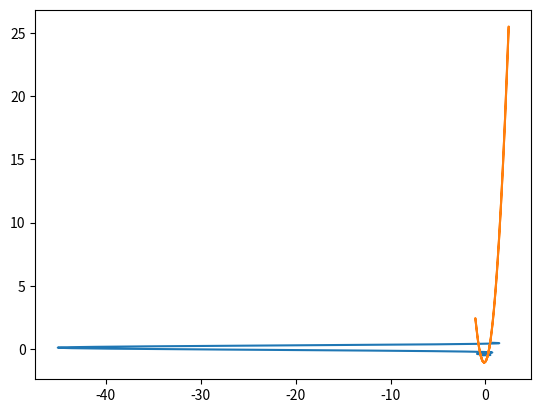

Python code for this plot:
import matplotlib.pyplot as plt
import math
import numpy as np

s = 0.5
x=np.linspace(-s,s,10000)
y = x 

n = 3
a = 4
b = 1

H_x = x
H_y = y
Hinv_x = x
Hinv_y = y

for i in range(1, n+1):
    # Image of map H_(a,b) after n - iterations
    H_x = 1 - a*(H_x*H_x) + H_y
    H_y = b*H_y

    # Preimage of map H_(a, b) or image of H^(-1)_(a,b) after n - iterations
    Hinv_x = Hinv_y/b
    Hinv_y = Hinv_x - 1 + (a/(b*b))*(Hinv_y*Hinv_y)

#plt.figure()
plt.plot(H_x, H_y)

#plt.figure()
plt.plot(Hinv_x, Hinv_y)
plt.show()


def horseshoe_map(X, Y, stretch=2.0, compress=0.5):
    # Step 1: Stretch in x and compress in y
    X_new = stretch * X
    Y_new = compress * Y
    
    # Step 2: Fold: split domain into left/right and flip right side
    fold_mask = X_new > 0
    Y_new[fold_mask] = -Y_new[fold_mask]  # flip vertically
    X_new[fold_mask] = -X_new[fold_mask]  # flip horizontally

    # Step 3: Translate to bring folded part back into square (optional)
    X_new += 0.5  # recenter
    Y_new += 0.0  # no vertical shift here

    return X_new, Y_new

# N = 500
# x = np.linspace(-1, 1, N)
# y = np.linspace(-1, 1, N)
# X, Y = np.meshgrid(x, y)
# X = X.flatten()
# Y = Y.flatten()

# # Iterate the horseshoe map
# num_iters = 5
# for i in range(num_iters):
#     X, Y = horseshoe_map(X, Y)
#     plt.figure(figsize=(6, 6))
#     plt.scatter(X, Y, s=0.1, color='navy')
#     plt.title(f'Horseshoe Map - Iteration {i+1}')
#     plt.axis('equal')
#     plt.axis('off')
#     plt.show()
